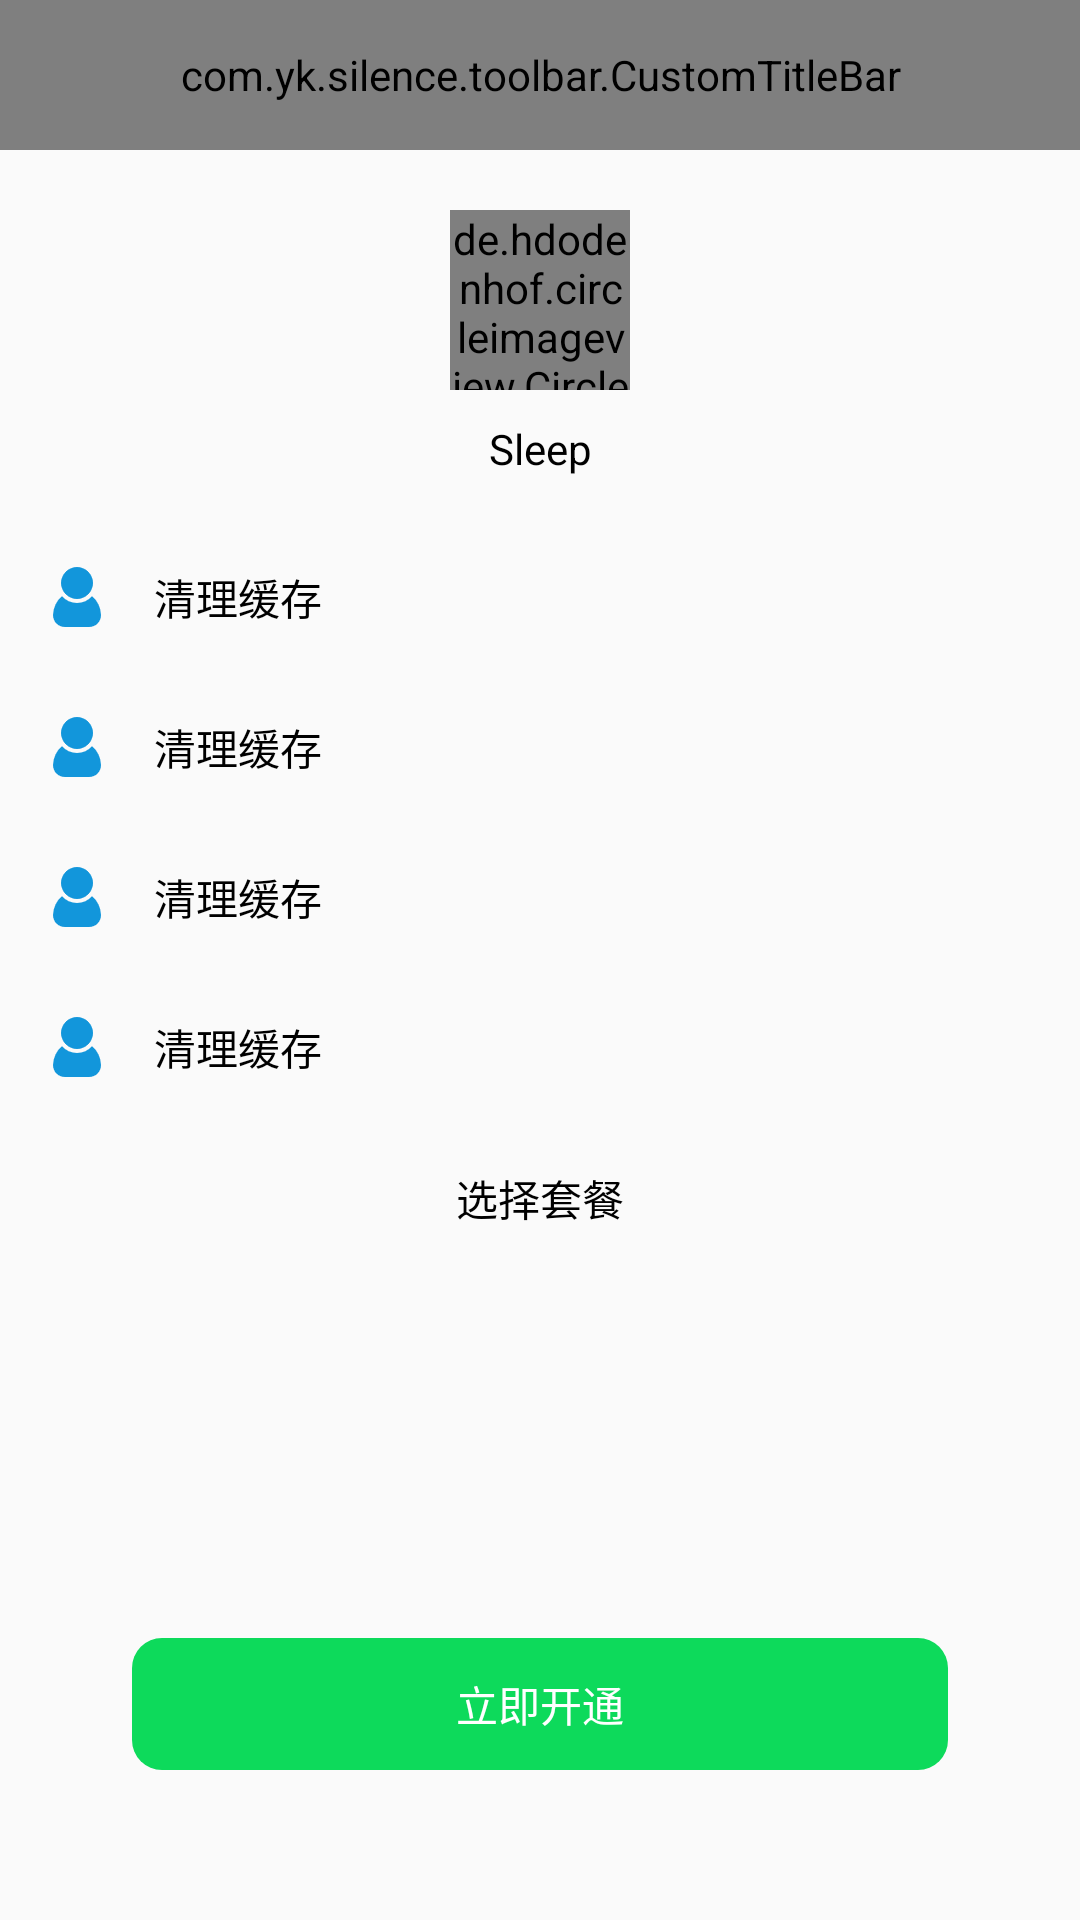

Here is an Android app screen rendered from its layout file. Give the layout XML and the strings, colors and styles it references.
<!-- AndroidManifest.xml: application theme AppTheme -->
<!-- res/layout/activity_recharge.xml -->
<?xml version="1.0" encoding="utf-8"?>
<layout xmlns:android="http://schemas.android.com/apk/res/android"
    xmlns:app="http://schemas.android.com/apk/res-auto"
    xmlns:tools="http://schemas.android.com/tools">

    <data>

    </data>

    <androidx.constraintlayout.widget.ConstraintLayout
        android:layout_width="match_parent"
        android:layout_height="match_parent">

        <com.yk.silence.toolbar.CustomTitleBar
            android:id="@+id/title_recharge"
            android:layout_width="match_parent"
            android:layout_height="@dimen/dp_50"
            app:layout_constraintTop_toTopOf="parent"
            app:leftImage="@drawable/ic_back" />

        <de.hdodenhof.circleimageview.CircleImageView
            android:id="@+id/img_recharge_logo"
            android:layout_width="@dimen/dp_60"
            android:layout_height="@dimen/dp_60"
            android:layout_marginTop="@dimen/dp_20"
            android:src="@drawable/ic_user"
            app:layout_constraintEnd_toEndOf="parent"
            app:layout_constraintStart_toStartOf="parent"
            app:layout_constraintTop_toBottomOf="@+id/title_recharge" />

        <TextView
            android:id="@+id/txt_app_name"
            android:layout_width="wrap_content"
            android:layout_height="wrap_content"
            android:layout_marginTop="@dimen/dp_10"
            android:text="@string/app_name"
            android:textColor="@color/colorBlack"
            android:textSize="@dimen/sp_14"
            app:layout_constraintEnd_toEndOf="parent"
            app:layout_constraintStart_toStartOf="parent"
            app:layout_constraintTop_toBottomOf="@+id/img_recharge_logo" />

        <TextView
            android:id="@+id/txt_vip1"
            android:layout_width="match_parent"
            android:layout_height="@dimen/dp_50"
            android:layout_marginStart="@dimen/dp_15"
            android:layout_marginTop="@dimen/dp_15"
            android:layout_marginEnd="@dimen/dp_15"
            android:drawablePadding="@dimen/dp_15"
            android:gravity="center_vertical"
            android:text="@string/text_clear_cache"
            android:textAllCaps="false"
            android:textColor="@color/colorBlack"
            android:textSize="@dimen/sp_14"
            app:drawableStartCompat="@drawable/ic_user"
            app:layout_constraintStart_toStartOf="parent"
            app:layout_constraintTop_toBottomOf="@+id/txt_app_name" />

        <TextView
            android:id="@+id/txt_vip2"
            android:layout_width="match_parent"
            android:layout_height="@dimen/dp_50"
            android:layout_marginStart="@dimen/dp_15"
            android:layout_marginEnd="@dimen/dp_15"
            android:drawablePadding="@dimen/dp_15"
            android:gravity="center_vertical"
            android:text="@string/text_clear_cache"
            android:textAllCaps="false"
            android:textColor="@color/colorBlack"
            android:textSize="@dimen/sp_14"
            app:drawableStartCompat="@drawable/ic_user"
            app:layout_constraintStart_toStartOf="parent"
            app:layout_constraintTop_toBottomOf="@+id/txt_vip1" />

        <TextView
            android:id="@+id/txt_vip3"
            android:layout_width="match_parent"
            android:layout_height="@dimen/dp_50"
            android:layout_marginStart="@dimen/dp_15"
            android:layout_marginEnd="@dimen/dp_15"
            android:drawablePadding="@dimen/dp_15"
            android:gravity="center_vertical"
            android:text="@string/text_clear_cache"
            android:textAllCaps="false"
            android:textColor="@color/colorBlack"
            android:textSize="@dimen/sp_14"
            app:drawableStartCompat="@drawable/ic_user"
            app:layout_constraintStart_toStartOf="parent"
            app:layout_constraintTop_toBottomOf="@+id/txt_vip2" />

        <TextView
            android:id="@+id/txt_vip4"
            android:layout_width="match_parent"
            android:layout_height="@dimen/dp_50"
            android:layout_marginStart="@dimen/dp_15"
            android:layout_marginEnd="@dimen/dp_15"
            android:drawablePadding="@dimen/dp_15"
            android:gravity="center_vertical"
            android:text="@string/text_clear_cache"
            android:textAllCaps="false"
            android:textColor="@color/colorBlack"
            android:textSize="@dimen/sp_14"
            app:drawableStartCompat="@drawable/ic_user"
            app:layout_constraintStart_toStartOf="parent"
            app:layout_constraintTop_toBottomOf="@+id/txt_vip3" />

        <TextView
            android:id="@+id/txt_vip_choose"
            android:layout_width="match_parent"
            android:layout_height="wrap_content"
            android:layout_marginTop="@dimen/dp_15"
            android:gravity="center"
            android:text="@string/text_vip_choose"
            android:textAllCaps="false"
            android:textColor="@color/colorBlack"
            android:textSize="@dimen/sp_14"
            app:layout_constraintEnd_toEndOf="parent"
            app:layout_constraintStart_toStartOf="parent"
            app:layout_constraintTop_toBottomOf="@+id/txt_vip4" />

        <androidx.recyclerview.widget.RecyclerView
            android:id="@+id/rlv_recharge"
            android:layout_width="match_parent"
            android:layout_height="@dimen/dp_0"
            app:layout_constraintBottom_toTopOf="@+id/btn_recharge_open"
            app:layout_constraintTop_toBottomOf="@+id/txt_vip_choose" />

        <Button
            android:id="@+id/btn_recharge_open"
            style="?android:attr/borderlessButtonStyle"
            android:layout_width="match_parent"
            android:layout_height="@dimen/dp_44"
            android:layout_marginStart="@dimen/dp_44"
            android:layout_marginTop="@dimen/dp_15"
            android:layout_marginEnd="@dimen/dp_44"
            android:layout_marginBottom="@dimen/dp_50"
            android:background="@drawable/btn_all_green_bg"
            android:gravity="center"
            android:text="@string/text_open"
            android:textAllCaps="false"
            android:textColor="@color/colorWhite"
            android:textSize="@dimen/sp_14"
            app:layout_constraintBottom_toBottomOf="parent"
            app:layout_constraintEnd_toEndOf="parent"
            app:layout_constraintStart_toStartOf="parent" />


    </androidx.constraintlayout.widget.ConstraintLayout>
</layout>
<!-- resources referenced by this layout -->
<resources>
  <color name="colorBlack">#FF000000</color>
  <color name="colorWhite">#FFFFFFFF</color>
  <dimen name="dp_0">0dp</dimen>
  <dimen name="dp_10">10dp</dimen>
  <dimen name="dp_15">15dp</dimen>
  <dimen name="dp_20">20dp</dimen>
  <dimen name="dp_44">44dp</dimen>
  <dimen name="dp_50">50dp</dimen>
  <dimen name="dp_60">60dp</dimen>
  <dimen name="sp_14">14sp</dimen>
  <!-- drawable btn_all_green_bg (drawable) -->
  <?xml version="1.0" encoding="utf-8"?>
  <shape xmlns:android="http://schemas.android.com/apk/res/android"
      android:shape="rectangle">
  
  
      <solid android:color="@color/colorGreen" />
  
      <corners android:radius="@dimen/dp_10" />
  
  </shape>
  <!-- drawable ic_back: png bitmap (drawable-xxhdpi, 871 bytes) -->
  <!-- drawable ic_user: png bitmap (drawable-xxhdpi, 1454 bytes) -->
  <string name="app_name">Sleep</string>
  <string name="text_clear_cache">清理缓存</string>
  <string name="text_open">立即开通</string>
  <string name="text_vip_choose">选择套餐</string>
  <style name="AppTheme" parent="Theme.AppCompat.Light.DarkActionBar">
          
          <item name="colorPrimary">@color/colorPrimary</item>
          <item name="colorPrimaryDark">@color/colorPrimaryDark</item>
          <item name="colorAccent">@color/colorAccent</item>
      </style>
  <color name="colorGreen">#0DDA5B</color>
  <color name="colorPrimary">#6200EE</color>
  <color name="colorPrimaryDark">#3700B3</color>
  <color name="colorAccent">#03DAC5</color>
</resources>
